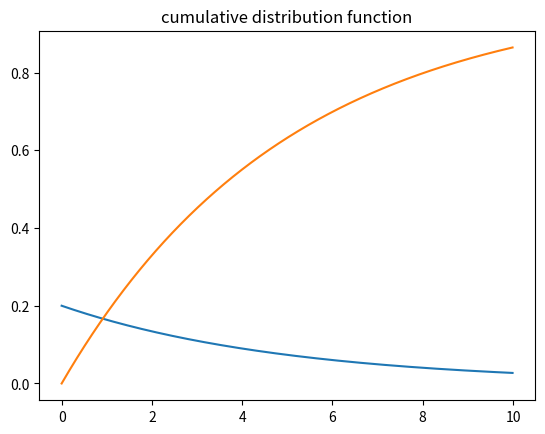

Here is the Python script that generated this plot:
import matplotlib.pyplot as plt
import numpy as np
from scipy.stats import expon

expected_travel_distance = 5.0   #小石を踏むまで進む量の期待値
p = expon(scale=expected_travel_distance)

zs = np.arange(0, 10, 0.01)
ys = [p.pdf(z) for z in zs]

plt.plot(zs,ys)
plt.title("probaility density function")
plt.show()

ys = [p.cdf(z) for z in zs]

plt.plot(zs,ys)
plt.title("cumulative distribution function")
plt.show()

